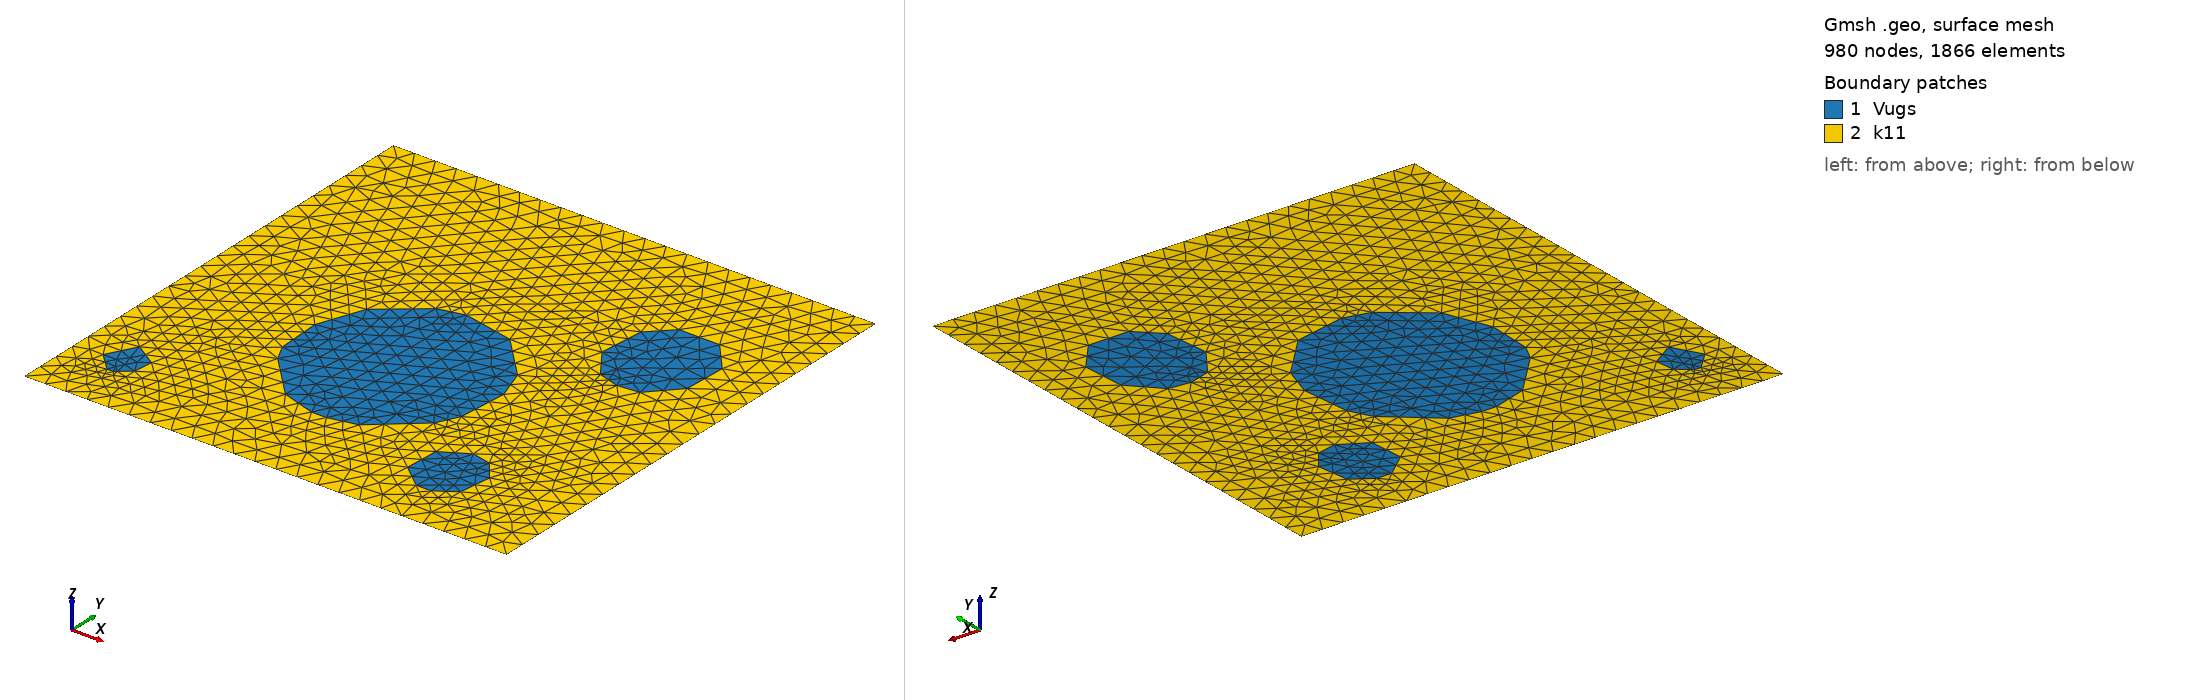

Gmsh geometry script, surface-meshed: 980 nodes, 1866 surface elements. Boundary patches (legend numbers): 1 Vugs, 2 k11. Left view from above one corner, right view from below the opposite corner. Legend entries are the model's physical surfaces. The drawing asked Gmsh for element sizes between 1% and 20% of the model's largest extent; the script's own settings can give other sizes.

=== FewVugsMesh.geo (drawn) ===
cl__1 = 10;
Point(1) = {178, 128, 0, cl__1};
Point(2) = {168, 131, 0, cl__1};
Point(3) = {158, 145, 0, cl__1};
Point(4) = {160, 166, 0, cl__1};
Point(5) = {170, 176, 0, cl__1};
Point(6) = {189, 176, 0, cl__1};
Point(7) = {201, 162, 0, cl__1};
Point(8) = {200, 142, 0, cl__1};
Point(9) = {188, 129, 0, cl__1};
Point(10) = {101, 43, 0, cl__1};
Point(11) = {85, 48, 0, cl__1};
Point(12) = {66, 68, 0, cl__1};
Point(13) = {62, 76, 0, cl__1};
Point(14) = {61, 97, 0, cl__1};
Point(15) = {69, 118, 0, cl__1};
Point(16) = {89, 134, 0, cl__1};
Point(17) = {101, 137, 0, cl__1};
Point(18) = {125, 132, 0, cl__1};
Point(19) = {144, 112, 0, cl__1};
Point(20) = {149, 97, 0, cl__1};
Point(21) = {147, 74, 0, cl__1};
Point(22) = {142, 64, 0, cl__1};
Point(23) = {121, 46, 0, cl__1};
Point(24) = {108, 43, 0, cl__1};
Point(25) = {21, 23, 0, cl__1};
Point(26) = {13, 31, 0, cl__1};
Point(27) = {20, 44, 0, cl__1};
Point(28) = {31, 37, 0, cl__1};
Point(29) = {30, 28, 0, cl__1};
Point(30) = {25, 24, 0, cl__1};
Point(31) = {24, 23, 0, cl__1};
Point(32) = {166, 22, 0, cl__1};
Point(33) = {155, 31, 0, cl__1};
Point(34) = {156, 47, 0, cl__1};
Point(35) = {168, 54, 0, cl__1};
Point(36) = {177, 52, 0, cl__1};
Point(37) = {184, 43, 0, cl__1};
Point(38) = {182, 28, 0, cl__1};
Point(39) = {173, 22, 0, cl__1};
Point(48) = {0, 0, 0, cl__1};
Point(49) = {0, 224, 0, cl__1};
Point(50) = {225, 224, 0, cl__1};
Point(51) = {225, 0, 0, cl__1};
//
//


//
//
Line(1) = {1, 2};
Line(2) = {2, 3};
Line(3) = {3, 4};
Line(4) = {4, 5};
Line(5) = {5, 6};
Line(6) = {6, 7};
Line(7) = {7, 8};
Line(8) = {8, 9};
Line(9) = {9, 1};
Line(10) = {10, 11};
Line(11) = {11, 12};
Line(12) = {12, 13};
Line(13) = {13, 14};
Line(14) = {14, 15};
Line(15) = {15, 16};
Line(16) = {16, 17};
Line(17) = {17, 18};
Line(18) = {18, 19};
Line(19) = {19, 20};
Line(20) = {20, 21};
Line(21) = {21, 22};
Line(22) = {22, 23};
Line(23) = {23, 24};
Line(24) = {24, 10};
Line(25) = {25, 26};
Line(26) = {26, 27};
Line(27) = {27, 28};
Line(28) = {28, 29};
Line(29) = {29, 30};
Line(30) = {30, 31};
Line(31) = {31, 25};
Line(32) = {32, 33};
Line(33) = {33, 34};
Line(34) = {34, 35};
Line(35) = {35, 36};
Line(36) = {36, 37};
Line(37) = {37, 38};
Line(38) = {38, 39};
Line(39) = {39, 32};
Line(48) = {48, 49};
Line(49) = {49, 50};
Line(50) = {50, 51};
Line(51) = {51, 48};

Curve Loop(44) = {1, 2, 3, 4, 5, 6, 7, 8, 9};
Plane Surface(44) = {44};
Curve Loop(45) = {10, 11, 12, 13, 14, 15, 16, 17, 18, 19, 20, 21, 22, 23, 24};
Plane Surface(45) = {45};
Curve Loop(46) = {25, 26, 27, 28, 29, 30, 31};
Plane Surface(46) = {46};
Curve Loop(47) = {32, 33, 34, 35, 36, 37, 38, 39};
Plane Surface(47) = {47};
Curve Loop(1000) = {1, 2, 3, 4, 5, 6, 7, 8, 9, -24, -23, -22, -21, -20, -19, -18, -17, -16, -15, -14, -13, -12, -11, -10, -31, -30, -29, -28, -27, -26, -25, -39, -38, -37, -36, -35, -34, -33, -32, -51, -50, -49, -48};
Plane Surface(1000) = {1000};
Physical Surface("k11", 1) = {1000};
Physical Curve("inlet", 2) = {50};
Physical Curve("outlet", 3) = {48};
Physical Curve("UpFace", 4) = {49};
Physical Curve("DownFace", 8) = {51};
Physical Surface("Vugs",6)={44,45,46,47};
